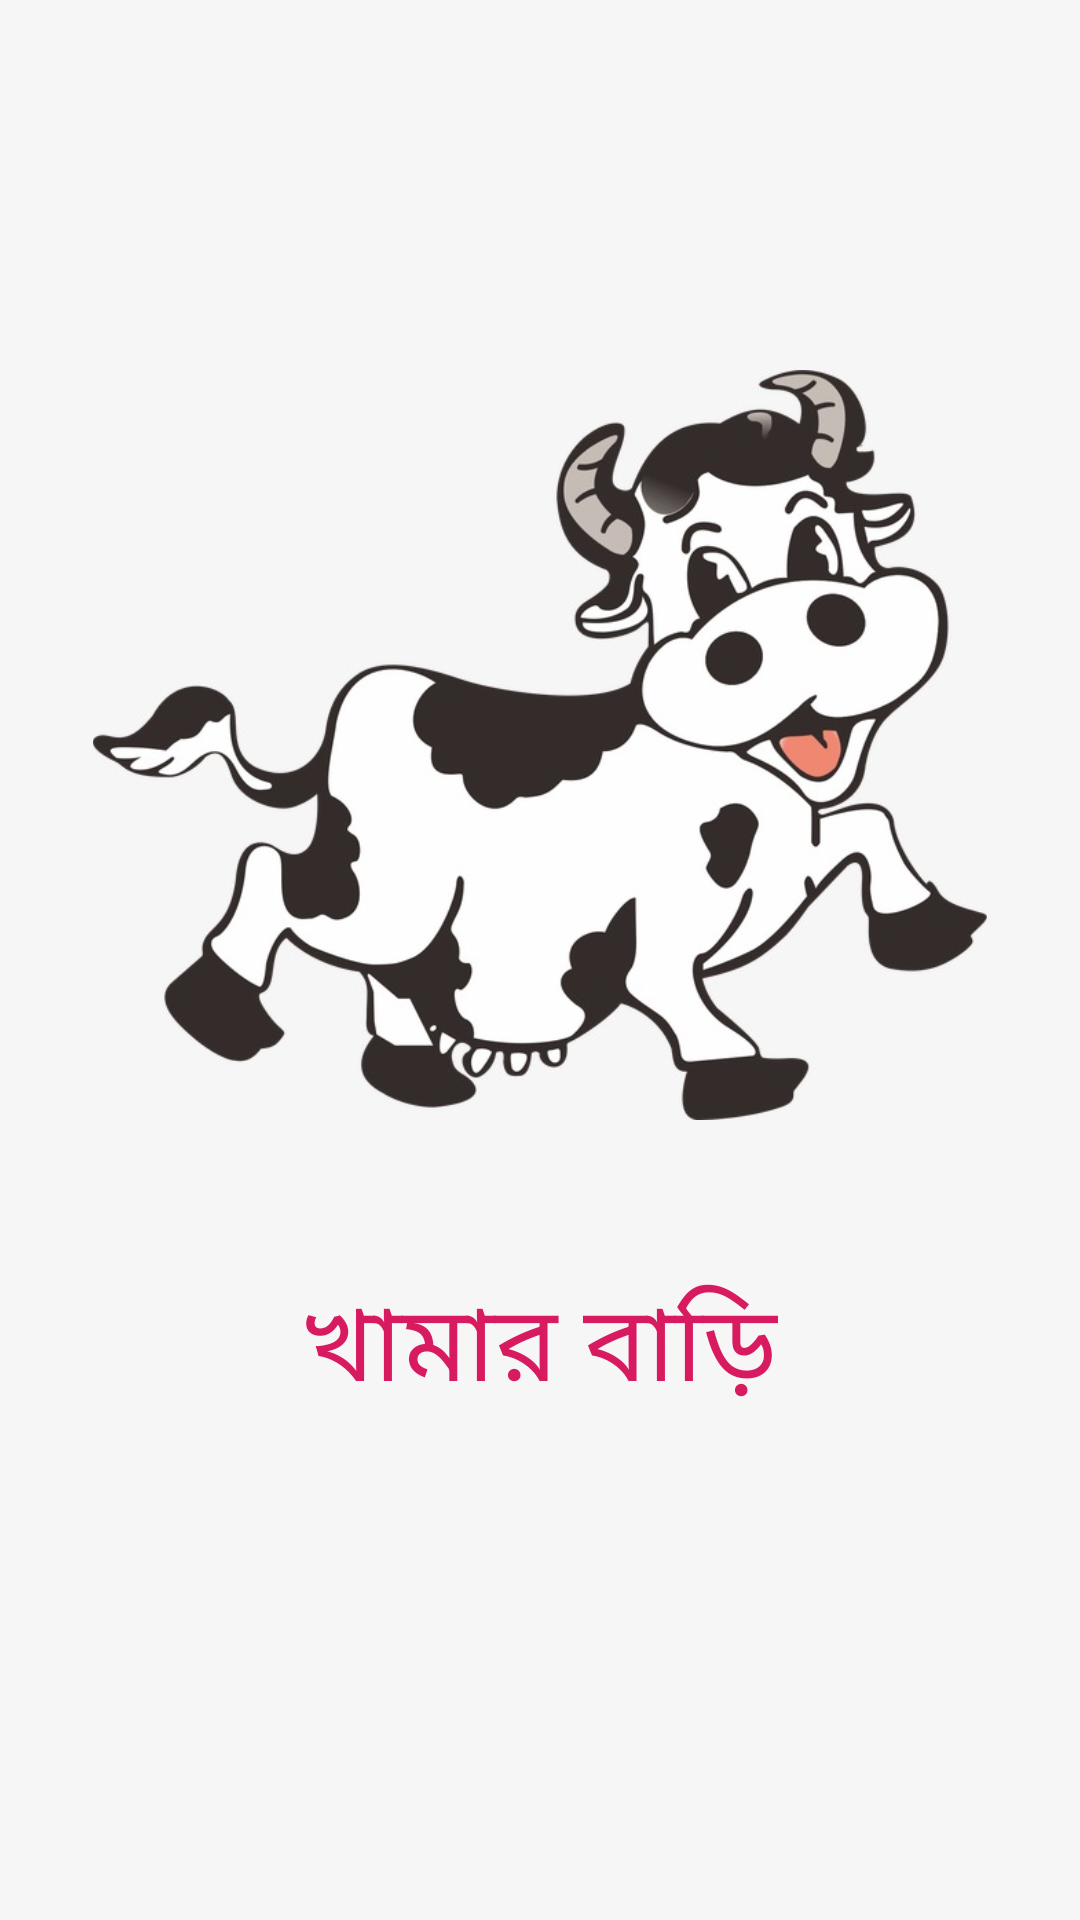

The Android layout XML behind this screen, and the referenced resources:
<!-- AndroidManifest.xml: activity theme AppThemeCustomized -->
<!-- res/layout/activity_welcome.xml -->
<?xml version="1.0" encoding="utf-8"?>
<android.support.constraint.ConstraintLayout xmlns:android="http://schemas.android.com/apk/res/android"
    xmlns:app="http://schemas.android.com/apk/res-auto"
    xmlns:tools="http://schemas.android.com/tools"
    android:layout_width="match_parent"
    android:layout_height="match_parent"
    android:background="@color/colorAsh"
    tools:context=".WelcomeActivity">

    <LinearLayout
        android:layout_width="match_parent"
        android:layout_height="wrap_content"
        android:layout_marginStart="8dp"
        android:layout_marginTop="8dp"
        android:layout_marginEnd="8dp"
        android:layout_marginBottom="8dp"
        android:orientation="vertical"
        android:gravity="center_horizontal"
        app:layout_constraintBottom_toBottomOf="parent"
        app:layout_constraintEnd_toEndOf="parent"
        app:layout_constraintStart_toStartOf="parent"
        app:layout_constraintTop_toTopOf="parent">

        <ImageView
            android:id="@+id/imageView"
            android:layout_width="match_parent"
            android:layout_height="250dp"
            android:layout_marginTop="16dp"
            android:src="@drawable/banner"
            app:layout_constraintTop_toTopOf="parent"
            tools:layout_editor_absoluteX="0dp" />

        <TextView
            android:id="@+id/textView"
            android:layout_width="wrap_content"
            android:layout_height="wrap_content"
            android:layout_marginStart="8dp"
            android:layout_marginTop="50dp"
            android:layout_marginEnd="8dp"
            android:text="@string/app_name"
            android:textColor="@color/colorAccent"
            android:textSize="35sp"
            app:layout_constraintEnd_toEndOf="parent"
            app:layout_constraintStart_toStartOf="parent"
            app:layout_constraintTop_toBottomOf="@+id/imageView" />

        <ProgressBar
            android:layout_width="wrap_content"
            android:layout_height="wrap_content"
            android:layout_marginStart="8dp"
            android:layout_marginTop="10dp"
            android:layout_marginEnd="8dp"
            app:layout_constraintEnd_toEndOf="parent"
            app:layout_constraintHorizontal_bias="0.498"
            app:layout_constraintStart_toStartOf="parent"
            app:layout_constraintTop_toBottomOf="@+id/textView" />

    </LinearLayout>



</android.support.constraint.ConstraintLayout>
<!-- resources referenced by this layout -->
<resources>
  <color name="colorAccent">#D81B60</color>
  <color name="colorAsh">#f6f6f6</color>
  <!-- drawable banner: jpg bitmap (drawable, 54965 bytes) -->
  <string name="app_name">খামার বাড়ি</string>
  <style name="AppThemeCustomized" parent="Theme.AppCompat.Light.NoActionBar">
          
          <item name="windowActionBar">false</item>
          <item name="windowNoTitle">true</item>
          <item name="colorPrimary">@color/colorPrimary</item>
          <item name="colorPrimaryDark">@color/colorPrimaryDark</item>
          <item name="colorAccent">@color/colorAccent</item>
      </style>
  <color name="colorPrimary">#008577</color>
  <color name="colorPrimaryDark">#008577</color>
</resources>
